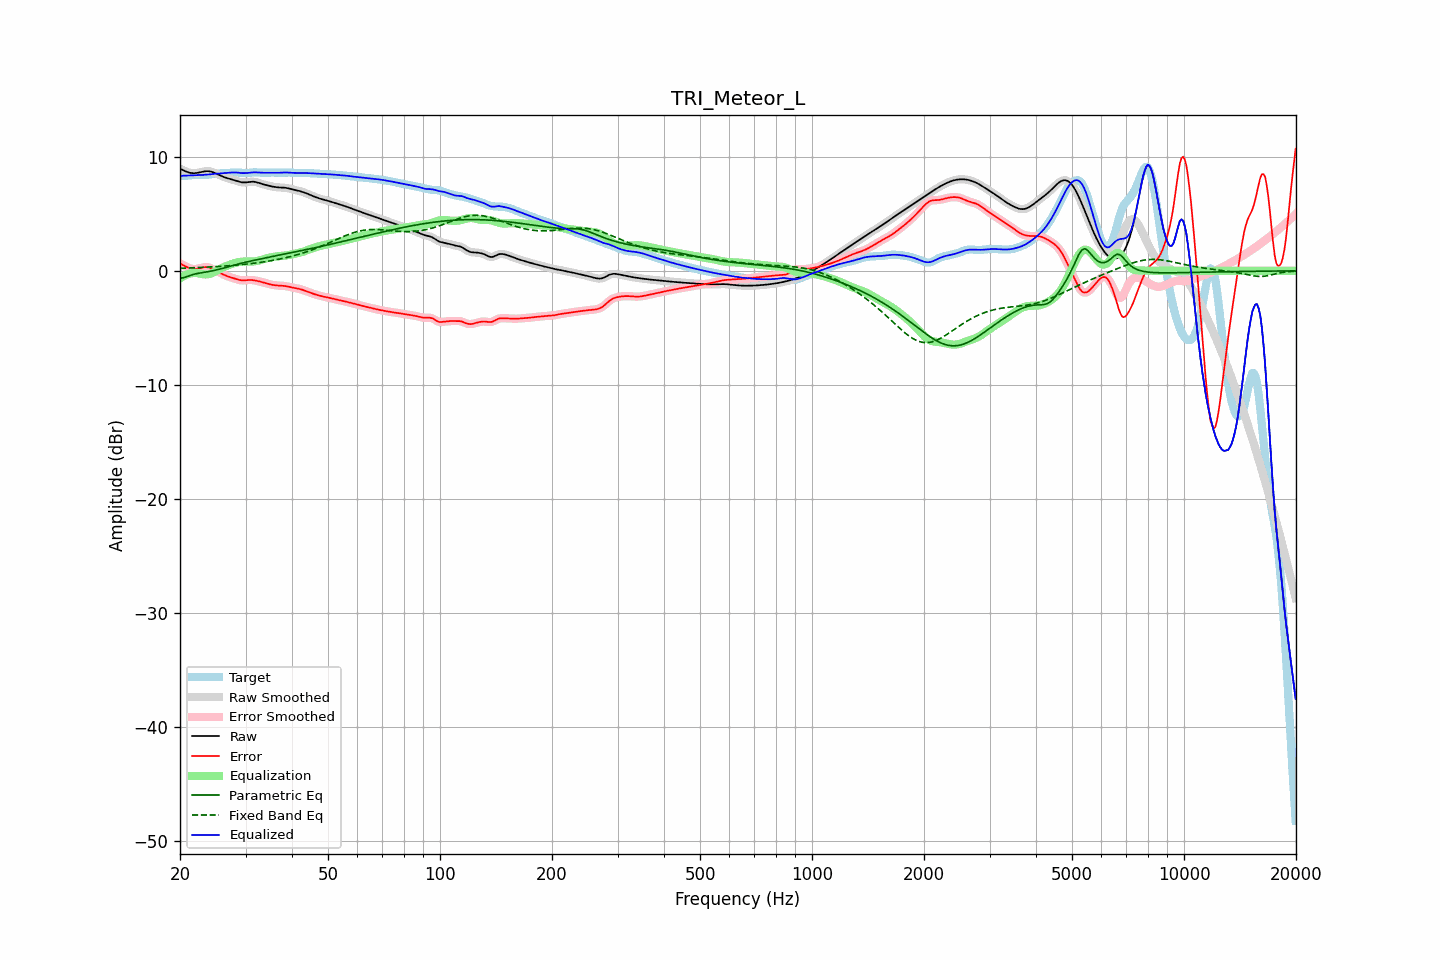

The data file committed next to this chart (first rows):
frequency, raw, error, smoothed, error_smoothed, equalization, parametric_eq, fixed_band_eq, equalized_raw, equalized_smoothed, target
20.00, 8.97, 0.64, 8.97, 0.65, -0.67, -0.63, 0.22, 8.29, 8.29, 8.32
20.20, 8.90, 0.57, 8.89, 0.57, -0.57, -0.62, 0.23, 8.32, 8.32, 8.32
20.40, 8.83, 0.50, 8.82, 0.50, -0.48, -0.61, 0.23, 8.34, 8.34, 8.32
20.61, 8.76, 0.43, 8.76, 0.43, -0.41, -0.56, 0.24, 8.35, 8.35, 8.33
20.81, 8.70, 0.36, 8.70, 0.36, -0.34, -0.52, 0.24, 8.36, 8.36, 8.34
21.02, 8.65, 0.29, 8.65, 0.29, -0.28, -0.47, 0.25, 8.36, 8.36, 8.35
21.23, 8.60, 0.24, 8.61, 0.24, -0.24, -0.42, 0.26, 8.36, 8.37, 8.37
21.44, 8.58, 0.20, 8.58, 0.20, -0.21, -0.37, 0.26, 8.37, 8.37, 8.38
21.66, 8.57, 0.17, 8.57, 0.17, -0.19, -0.32, 0.27, 8.39, 8.38, 8.40
21.87, 8.57, 0.16, 8.57, 0.16, -0.18, -0.29, 0.27, 8.39, 8.39, 8.41
22.09, 8.58, 0.17, 8.58, 0.17, -0.18, -0.25, 0.28, 8.40, 8.40, 8.41
22.31, 8.60, 0.19, 8.60, 0.19, -0.20, -0.22, 0.29, 8.40, 8.40, 8.41
22.54, 8.63, 0.22, 8.63, 0.22, -0.23, -0.20, 0.29, 8.40, 8.40, 8.41
22.76, 8.66, 0.26, 8.67, 0.26, -0.26, -0.17, 0.30, 8.41, 8.41, 8.40
22.99, 8.70, 0.30, 8.70, 0.30, -0.29, -0.15, 0.31, 8.41, 8.41, 8.40
23.22, 8.72, 0.32, 8.72, 0.32, -0.30, -0.13, 0.31, 8.42, 8.42, 8.40
23.45, 8.74, 0.33, 8.74, 0.33, -0.31, -0.10, 0.32, 8.43, 8.43, 8.41
23.69, 8.75, 0.32, 8.75, 0.32, -0.30, -0.08, 0.33, 8.45, 8.45, 8.43
23.92, 8.74, 0.29, 8.74, 0.29, -0.28, -0.06, 0.34, 8.46, 8.46, 8.45
24.16, 8.72, 0.25, 8.72, 0.25, -0.24, -0.03, 0.34, 8.48, 8.48, 8.47
24.40, 8.68, 0.19, 8.68, 0.19, -0.18, -0.00, 0.35, 8.49, 8.49, 8.49
24.65, 8.63, 0.12, 8.63, 0.12, -0.12, 0.03, 0.36, 8.51, 8.51, 8.51
24.89, 8.57, 0.04, 8.57, 0.04, -0.05, 0.06, 0.37, 8.52, 8.52, 8.52
25.14, 8.50, -0.03, 8.50, -0.03, 0.03, 0.10, 0.38, 8.53, 8.53, 8.53
25.39, 8.43, -0.11, 8.43, -0.11, 0.10, 0.13, 0.39, 8.54, 8.54, 8.54
25.65, 8.37, -0.18, 8.37, -0.18, 0.18, 0.17, 0.40, 8.55, 8.55, 8.55
25.91, 8.30, -0.25, 8.30, -0.25, 0.25, 0.21, 0.41, 8.55, 8.55, 8.56
26.16, 8.24, -0.32, 8.25, -0.32, 0.32, 0.24, 0.42, 8.56, 8.56, 8.57
26.43, 8.19, -0.39, 8.19, -0.38, 0.38, 0.28, 0.43, 8.57, 8.57, 8.58
26.69, 8.15, -0.44, 8.15, -0.44, 0.44, 0.32, 0.44, 8.59, 8.59, 8.59
26.96, 8.11, -0.50, 8.11, -0.49, 0.49, 0.36, 0.45, 8.60, 8.60, 8.60
27.23, 8.07, -0.54, 8.07, -0.54, 0.54, 0.40, 0.46, 8.61, 8.61, 8.61
27.50, 8.03, -0.59, 8.03, -0.59, 0.59, 0.44, 0.47, 8.62, 8.62, 8.62
27.77, 7.99, -0.63, 7.99, -0.63, 0.64, 0.48, 0.48, 8.63, 8.63, 8.62
28.05, 7.95, -0.68, 7.95, -0.68, 0.69, 0.52, 0.49, 8.63, 8.63, 8.62
28.33, 7.90, -0.72, 7.90, -0.72, 0.73, 0.55, 0.51, 8.63, 8.63, 8.62
28.62, 7.85, -0.76, 7.85, -0.76, 0.76, 0.59, 0.52, 8.62, 8.62, 8.62
28.90, 7.81, -0.80, 7.81, -0.80, 0.79, 0.63, 0.53, 8.60, 8.60, 8.61
29.19, 7.78, -0.82, 7.78, -0.82, 0.81, 0.66, 0.55, 8.59, 8.59, 8.60
29.48, 7.76, -0.84, 7.76, -0.83, 0.82, 0.70, 0.56, 8.57, 8.58, 8.59
29.78, 7.75, -0.83, 7.75, -0.83, 0.82, 0.73, 0.57, 8.57, 8.57, 8.59
30.08, 7.76, -0.82, 7.76, -0.82, 0.82, 0.77, 0.59, 8.58, 8.58, 8.58
30.38, 7.78, -0.80, 7.78, -0.80, 0.81, 0.80, 0.60, 8.59, 8.59, 8.58
30.68, 7.80, -0.79, 7.80, -0.80, 0.81, 0.83, 0.62, 8.61, 8.61, 8.59
30.99, 7.82, -0.80, 7.82, -0.80, 0.81, 0.86, 0.64, 8.63, 8.63, 8.61
31.30, 7.82, -0.81, 7.82, -0.81, 0.82, 0.89, 0.65, 8.64, 8.64, 8.63
31.61, 7.82, -0.83, 7.81, -0.83, 0.83, 0.92, 0.67, 8.64, 8.64, 8.64
31.93, 7.79, -0.85, 7.79, -0.85, 0.85, 0.96, 0.69, 8.64, 8.64, 8.64
32.24, 7.76, -0.88, 7.76, -0.88, 0.88, 0.99, 0.71, 8.63, 8.64, 8.64
32.57, 7.72, -0.91, 7.72, -0.91, 0.91, 1.01, 0.73, 8.63, 8.63, 8.63
32.89, 7.67, -0.94, 7.67, -0.94, 0.94, 1.04, 0.75, 8.61, 8.62, 8.61
33.22, 7.63, -0.98, 7.63, -0.98, 0.98, 1.07, 0.77, 8.61, 8.61, 8.61
33.55, 7.58, -1.02, 7.58, -1.02, 1.02, 1.10, 0.79, 8.61, 8.61, 8.60
33.89, 7.54, -1.06, 7.54, -1.06, 1.06, 1.13, 0.81, 8.61, 8.61, 8.61
34.23, 7.51, -1.10, 7.51, -1.10, 1.10, 1.16, 0.83, 8.61, 8.61, 8.61
34.57, 7.47, -1.14, 7.47, -1.14, 1.14, 1.19, 0.86, 8.61, 8.61, 8.62
34.92, 7.44, -1.18, 7.44, -1.18, 1.17, 1.22, 0.88, 8.62, 8.62, 8.62
35.27, 7.41, -1.21, 7.41, -1.21, 1.21, 1.24, 0.90, 8.62, 8.62, 8.62
35.62, 7.38, -1.24, 7.38, -1.24, 1.23, 1.27, 0.93, 8.61, 8.61, 8.62
35.97, 7.36, -1.26, 7.36, -1.26, 1.25, 1.30, 0.96, 8.61, 8.61, 8.62
... 635 more rows
